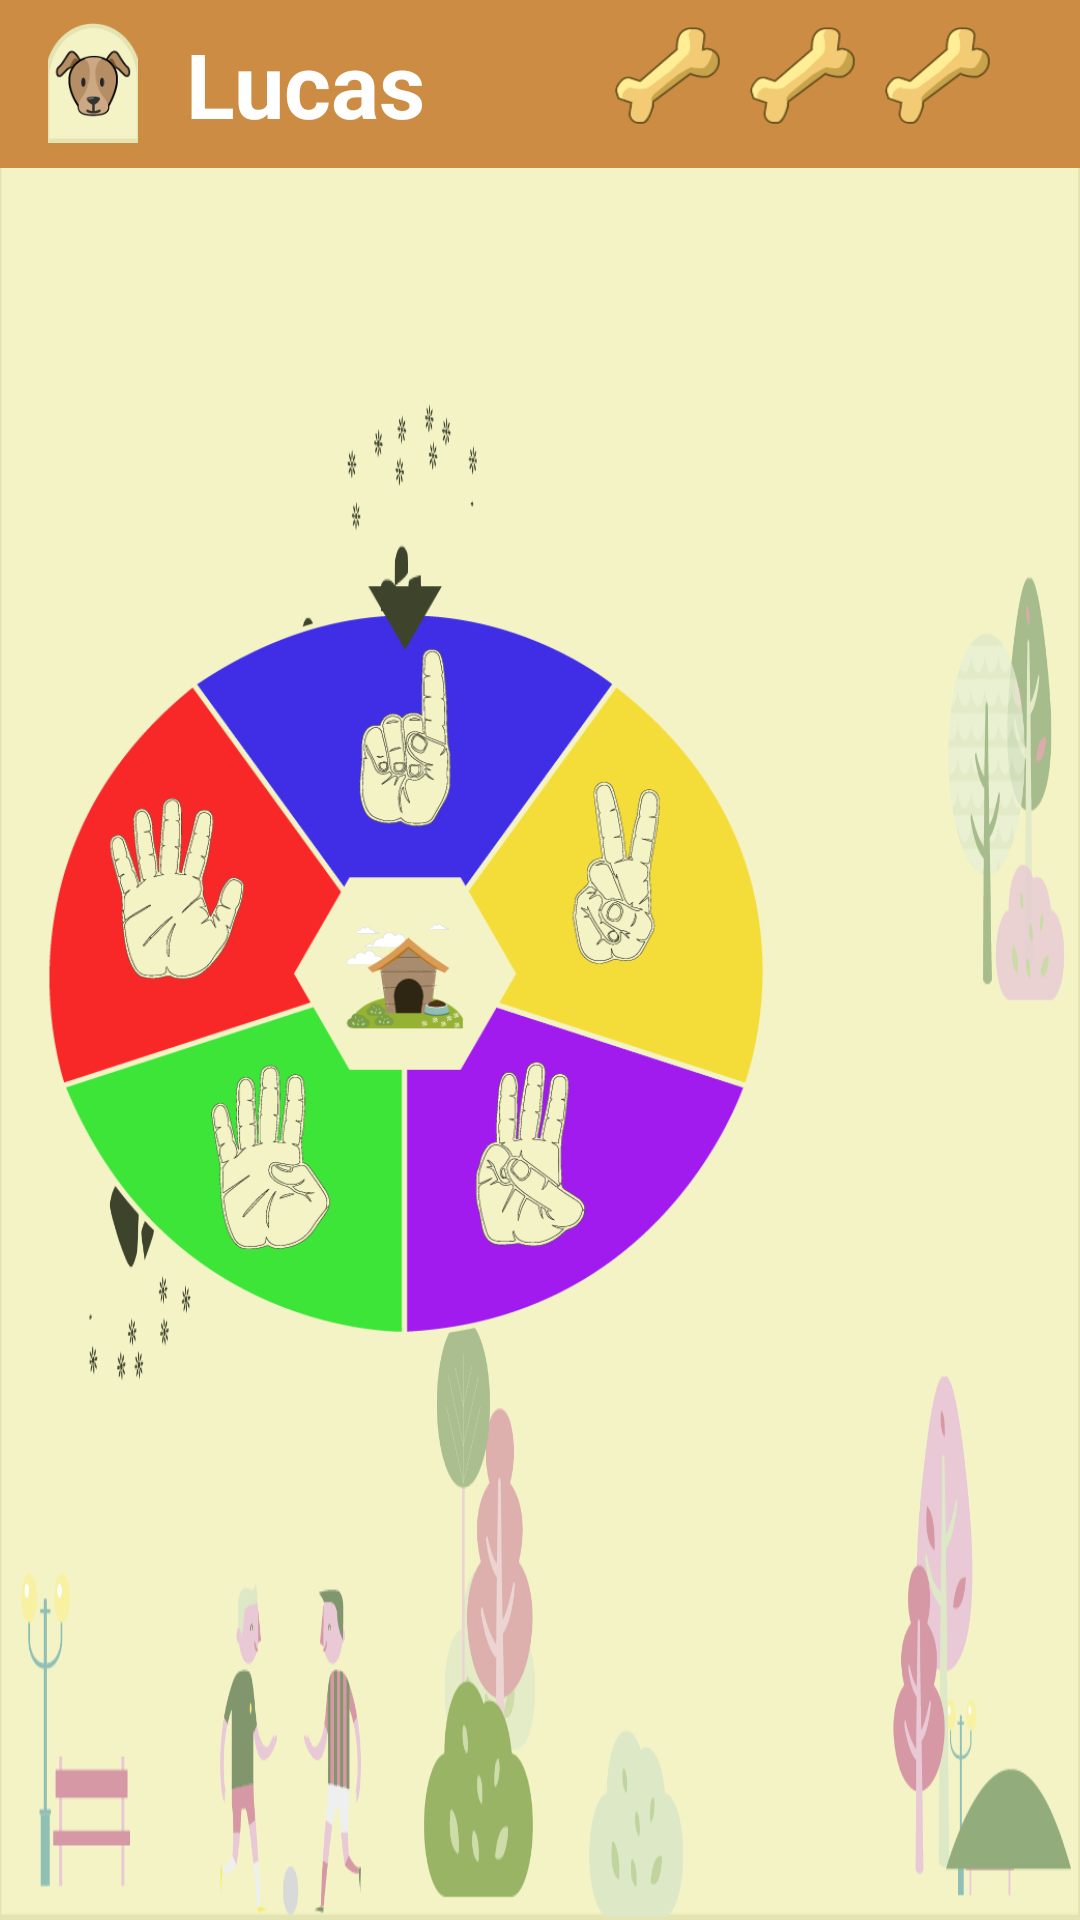

Reconstruct the res/layout file that produces this screen, plus the resources it refers to.
<!-- AndroidManifest.xml: application theme Theme.AppCompat.NoActionBar -->
<!-- res/layout/activity_tableroconteo.xml -->
<?xml version="1.0" encoding="utf-8"?>
<RelativeLayout
    xmlns:android="http://schemas.android.com/apk/res/android"
    xmlns:app="http://schemas.android.com/apk/res-auto"
    xmlns:tools="http://schemas.android.com/tools"
    android:layout_width="match_parent"
    android:layout_height="match_parent"
    android:background="@drawable/fondo2"

    tools:context=".TableroConteo">

    <android.support.v7.widget.Toolbar
        android:id="@+id/toolbarRuleta"
        android:layout_height="wrap_content"
        android:layout_width="match_parent"
        android:padding="5dp"
        android:minHeight="?attr/actionBarSize"
        android:background="#CD8C44"
        android:theme="@style/ThemeOverlay.AppCompat.ActionBar">

        <RelativeLayout
            android:layout_width="match_parent"
            android:layout_height="match_parent">

            <ImageView
                android:id="@+id/perrito"
                android:layout_width="30dp"
                android:layout_height="40dp"
                android:layout_alignParentLeft="true"
                android:src="@drawable/perrito0"
                android:scaleType="centerCrop" />

            <TextView
                android:id="@+id/txt_title"
                android:layout_width="wrap_content"
                android:layout_height="wrap_content"
                android:layout_centerVertical="true"
                android:layout_marginLeft="16dp"
                android:layout_marginStart="16dp"
                android:layout_toEndOf="@+id/perrito"
                android:layout_toRightOf="@+id/perrito"
                android:text="Lucas"
                android:textColor="@android:color/white"
                android:textSize="30dp"
                android:textStyle="bold" />

            <RelativeLayout
                android:layout_height="wrap_content"
                android:layout_width="wrap_content"
                android:layout_alignParentRight="true"
                android:layout_marginRight="20dp"

                >

                <ImageView
                    android:id="@+id/hueso1"
                    android:layout_width="35dp"
                    android:layout_height="35dp"
                    android:src="@drawable/hueso"
                    />

                <ImageView
                    android:id="@+id/hueso2"
                    android:layout_width="35dp"
                    android:layout_height="35dp"
                    android:layout_marginLeft="10dp"
                    android:layout_toRightOf="@+id/hueso1"
                    android:src="@drawable/hueso"
                    />

                <ImageView
                    android:layout_width="35dp"
                    android:layout_height="35dp"
                    android:layout_marginLeft="10dp"
                    android:layout_toRightOf="@+id/hueso2"
                    android:src="@drawable/hueso"
                    />

            </RelativeLayout>

        </RelativeLayout>

    </android.support.v7.widget.Toolbar>

    <ImageView
        android:id="@+id/ruletaDedos"
        android:layout_width="250dp"
        android:layout_height="250dp"
        android:layout_alignParentEnd="true"
        android:layout_marginRight="100dp"
        android:layout_centerVertical="true"
        android:src="@drawable/ruletadedos"
        android:layout_alignParentRight="true"
        android:scaleType="centerInside"
        />

    <ImageView
        android:id="@+id/flecha"
        android:layout_width="250dp"
        android:layout_height="250dp"
        android:layout_alignParentEnd="true"
        android:layout_marginRight="100dp"
        android:layout_centerVertical="true"
        android:src="@drawable/flecharuleta"
        android:layout_alignParentRight="true"
        android:scaleType="centerInside"
        />


</RelativeLayout>
<!-- resources referenced by this layout -->
<resources>
  <!-- drawable flecharuleta: png bitmap (drawable, 3861 bytes) -->
  <!-- drawable fondo2: png bitmap (drawable, 85809 bytes) -->
  <!-- drawable hueso: png bitmap (drawable, 2955 bytes) -->
  <!-- drawable perrito0: png bitmap (drawable, 5399 bytes) -->
  <!-- drawable ruletadedos: png bitmap (drawable, 94801 bytes) -->
</resources>
